Run: headless pygame with SDL's dummy video driver; simulated clock (each Clock.tick advances the game by its frame time, no real sleeping); random seed 0; keys injected as events and as key.get_pressed() state; mouse plan: one left click at the window centre at the start of phase 2, then a move to the lower-right quarter at the start of phase 3.
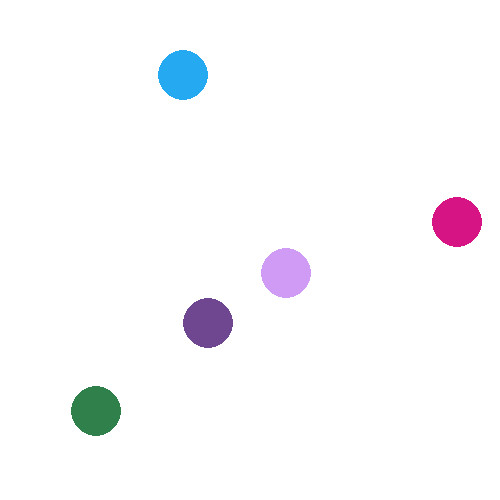
Frame 1 of 4 · flips 1–60 · no input
Frame 2 of 4 · flips 61–180 · clicked the window centre · tapped SPACE, RETURN · held RIGHT (→), D · screen unchanged from frame 1, image omitted
Frame 3 of 4 · flips 181–300 · moved the mouse to the lower-right quarter · held DOWN (↓), S · screen unchanged from frame 2, image omitted
Frame 4 of 4 · flips 301–420 · held LEFT (←), A, UP (↑), W · screen unchanged from frame 3, image omitted

The pygame program that drew these frames:

import pygame as pg, random

WIDTH, HEIGHT = 500, 500
FPS = 60
class Circle(pg.sprite.Sprite):
    def __init__(self, x, y, color, radius):
        super().__init__()
        self.image = pg.Surface((radius * 2, radius * 2), pg.SRCALPHA)
        self.rect = self.image.get_rect(center=(x, y))
        self.x,self.y = x,y
        self.color = color
        self.radius = radius
        self.draw()

    def draw(self):
        self.image.fill((0, 0, 0, 0))
        pg.draw.circle(self.image, self.color,
                       (self.radius, self.radius),
                       self.radius)

    def is_hit(self, pos):
        mx,my = pos
        return (mx-self.x)**2 + (my-self.y)**2 <= self.radius**2

pg.init()
screen = pg.display.set_mode((WIDTH,HEIGHT))
pg.display.set_caption('円を掴んで動かす')
clock = pg.time.Clock()

all_sprites = pg.sprite.Group()
for _ in range(5):
    x = random.randint(25,WIDTH-25)
    y = random.randint(25,HEIGHT-25)
    color = (random.randint(0,255),
             random.randint(0,255),
             random.randint(0,255))
    target = Circle(x,y,color,25)
    all_sprites.add(target)

dragging = None
offset_x = 0
offset_y = 0
running = True
while running:
    for event in pg.event.get():
        if event.type == pg.QUIT:
            running = False

        elif event.type == pg.MOUSEBUTTONDOWN:
            for c in reversed(all_sprites.sprites()):
                if c.is_hit(event.pos):
                    dragging = c
                    offset_x = c.x - event.pos[0]
                    offset_y = c.y - event.pos[1]
                    # 前面へ
                    all_sprites.remove(c)
                    all_sprites.add(c)
                    break
        elif event.type == pg.MOUSEBUTTONUP:
            dragging = None
        elif event.type == pg.MOUSEMOTION:
            if dragging:
                dragging.x = event.pos[0]+offset_x
                dragging.y = event.pos[1]+offset_y
                dragging.rect.center = (dragging.x,dragging.y)

    all_sprites.update()
    screen.fill(pg.Color('white'))
    all_sprites.draw(screen)
    pg.display.update()
    clock.tick(FPS)

pg.quit()
